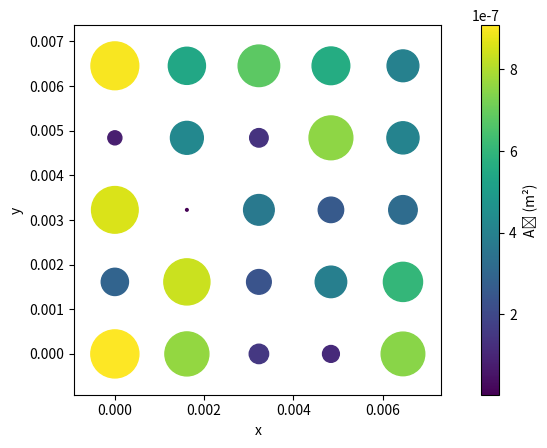

Python code for this plot:
"""Module qui permet les differents affichages."""

import matplotlib.pyplot as plt
from matplotlib.patches import Circle
from matplotlib.cm import ScalarMappable
import matplotlib.colors as mcolors
import numpy as np
import random


def spheres(matrice_aire):
    """
    Cree le graphique representant les spheres.

    Parameters
    ----------
    matrice_aire : np.array of float
        Matrice des aires des spheres.

    Returns
    -------
    None.

    """
    fig, ax = plt.subplots()  # Cree le graphique

    cmap = plt.get_cmap('viridis')  # Choix du jeu de couleurs
    norm = mcolors.Normalize(vmin=np.min(matrice_aire),
                             vmax=np.max(matrice_aire))
    sm = ScalarMappable(cmap=cmap, norm=norm)
    sm.set_array([])  # Permet l'utilisation d'une colorbar

    matrice_rayon = np.sqrt(matrice_aire/np.pi)

    espacement = 3 * np.max(matrice_rayon)  # Espace entre deux centres

    for i in range(len(matrice_aire)):  # Creation des cercles
        for j in range(len(matrice_aire[0])):
            color = cmap(norm(matrice_aire[i][j]))  # Couleur du cercle i, j
            circle = Circle((i * espacement, j * espacement),
                            radius=matrice_rayon[i][j],
                            fill=True, color=color)  # Cree le cercle i, j
            ax.add_patch(circle)  # Ajout du cercle

    cbar = plt.colorbar(sm, ax=ax)  # Ajoute la colorbar
    cbar.set_label('A\u1D3F (m²)')  # Titre de la colorbar

    # Limites des axes vallent les positions extremes decalees du rayon max
    ax.set_xlim(- espacement/2,
                (len(matrice_rayon) - 1) * espacement + espacement / 2)
    ax.set_ylim(- max(matrice_rayon[0]),
                (len(matrice_rayon[0]) - 1) * espacement + espacement / 2)

    # Affichez le graphique
    plt.axis('scaled')  # Permet un repere norme
    plt.xlabel('x')  # Nom de l'axe x
    plt.ylabel('y')  # Nom de l'axe y
    plt.savefig("aire.png")  # Permet de sauvegarder le fichier
    plt.show()  # Affiche le graphique


def loi(aires, forces):
    """
    Cree le graphique affichant l'aire de contact en fonction de la force.

    Parameters
    ----------
    aires : list of float
        Liste avec les valeurs des aires totales.
    forces : list of float
        Liste avec les valeurs des forces.

    Returns
    -------
    None.

    """
    plt.plot(forces, aires)
    plt.xlabel('Force (N)')
    plt.ylabel('A\u1D3F (m²)')
    plt.savefig("loi.png")  # Permet de sauvegarder le fichier
    plt.show()
    
def hauteur(hauteurs):
    liste_hauteurs = [hauteur for i in hauteurs for hauteur in i]
    N = 11  # Nombre de barres plus 1
    hauteur_max = np.max(hauteurs)  # Hauteur maximale
    bins = [i*hauteur_max/N for i in range(N)]  # Bornes des barres
    plt.hist(liste_hauteurs, bins)
    plt.savefig("hauteurs.png")  # Permet de sauvegarder le fichier
    plt.show()


if __name__ == "__main__":
    matrice_aire = np.array([[random.random()/10**6 for i in range(5)]
                             for j in range(5)])
    spheres(matrice_aire)

